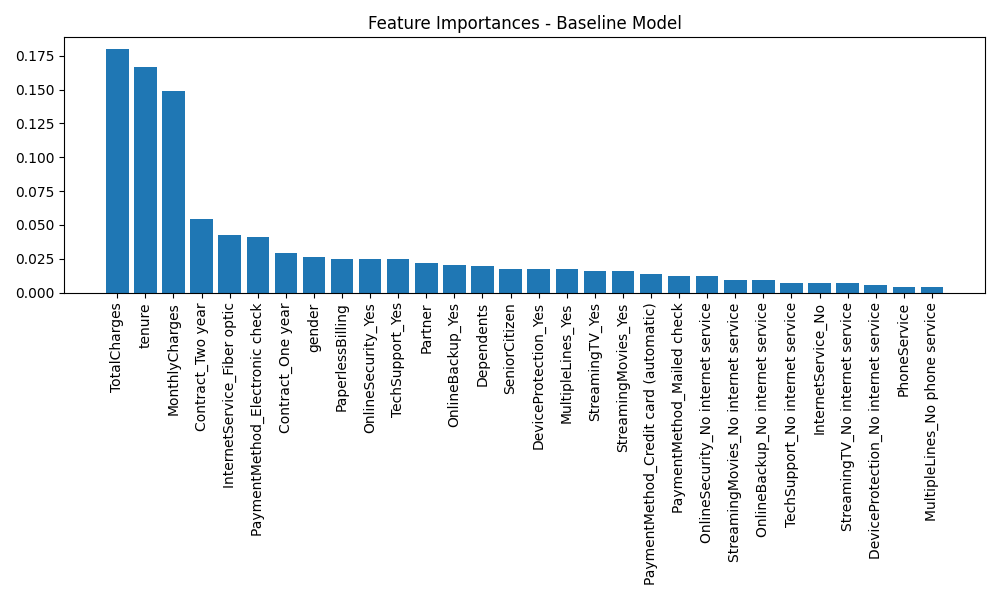

The table this chart was drawn from, first rows:
Feature, Importance
TotalCharges, 0.1796
tenure, 0.1664
MonthlyCharges, 0.1493
Contract_Two year, 0.05406
InternetService_Fiber optic, 0.04238
PaymentMethod_Electronic check, 0.0407
Contract_One year, 0.02933
gender, 0.02616
PaperlessBilling, 0.02507
OnlineSecurity_Yes, 0.02506
TechSupport_Yes, 0.02455
Partner, 0.02149
OnlineBackup_Yes, 0.02016
Dependents, 0.01952
SeniorCitizen, 0.0177
DeviceProtection_Yes, 0.01765
MultipleLines_Yes, 0.01729
StreamingTV_Yes, 0.01607
StreamingMovies_Yes, 0.01584
PaymentMethod_Credit card (automatic), 0.01377
PaymentMethod_Mailed check, 0.01235
OnlineSecurity_No internet service, 0.01198
StreamingMovies_No internet service, 0.009021
OnlineBackup_No internet service, 0.009015
TechSupport_No internet service, 0.007241
InternetService_No, 0.007234
StreamingTV_No internet service, 0.006934
DeviceProtection_No internet service, 0.005736
PhoneService, 0.004367
MultipleLines_No phone service, 0.004035
